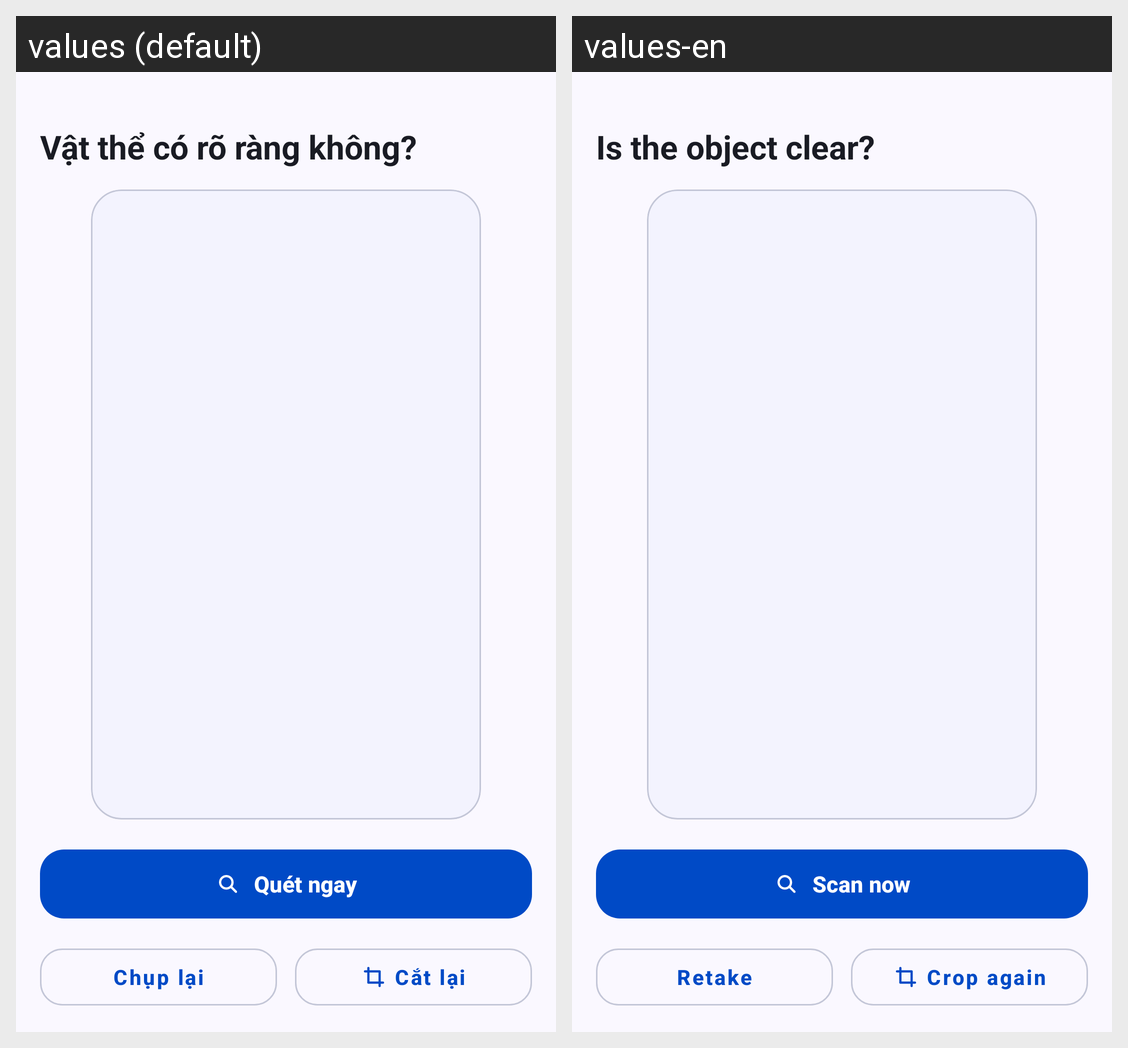

The Android screen above is rendered under two locales of the same app. Produce the string resources it draws, with the default and per-locale values.
Android screen res/layout/dialog_scan_preview.xml rendered under 2 locales, left to right: values (default), values-en. Device: Nexus 5 (rendered at 1080×1920; each locale shown at half size, 540×960, under a caption strip naming it); theme Theme.ObjectLanguage.
Strings drawn on this screen, with the default value and each locale's value (text and hints the layout hard-codes, and strings that could not be matched under every locale, appear in the picture but are not listed):

scan_preview_title
  values: Vật thể có rõ ràng không?
  values-en: Is the object clear?

scan_preview_scan_now
  values: Quét ngay
  values-en: Scan now

scan_preview_retake
  values: Chụp lại
  values-en: Retake

scan_preview_crop_again
  values: Cắt lại
  values-en: Crop again
